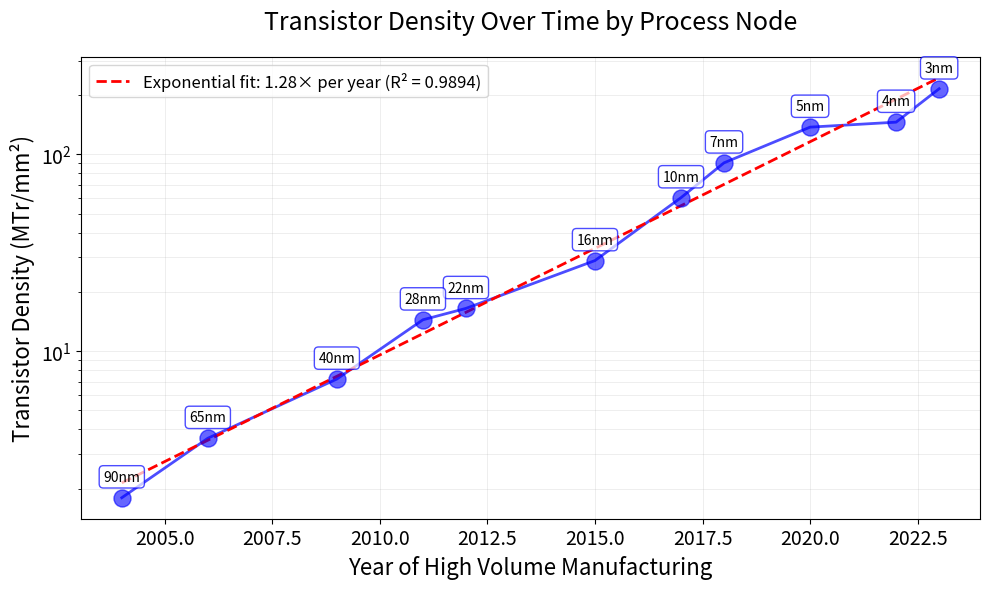

Recreate this plot in Python.
import matplotlib.pyplot as plt
import numpy as np
from matplotlib.ticker import FuncFormatter

# Data from compute_vs_node_multiple_lines.py (excluding 6nm, 12nm, 130nm, and 180nm)
process_node = [3, 4, 5, 7, 10, 16, 22, 28, 40, 65, 90]

transistor_density = [215.6, 145.86, 137.6, 90.64, 60.3, 28.88, 16.50, 14.44, 7.22, 3.61, 1.80]

year_process_node_first_reached_high_volume_manufacturing = [
    2023,  # 3nm (TSMC N3E)
    2022,  # 4nm (TSMC N4)
    2020,  # 5nm (TSMC N5)
    2018,  # 7nm (TSMC N7)
    2017,  # 10nm (TSMC CLN10FF)
    2015,  # 16nm (TSMC 16nm FinFET Plus)
    2012,  # 22nm (Intel 22nm tri-gate)
    2011,  # 28nm (TSMC 28nm HKMG)
    2009,  # 40nm
    2006,  # 65nm
    2004,  # 90nm
]

# Create the plot
plt.figure(figsize=(10, 6))

# Fit a line to log(transistor_density) vs year
# log(density) = a * year + b, which means density = exp(b) * exp(a * year)
years_array = np.array(year_process_node_first_reached_high_volume_manufacturing)
density_array = np.array(transistor_density)
log_density = np.log(density_array)

# Linear fit in log space
coefficients = np.polyfit(years_array, log_density, 1)
a, b = coefficients  # a is slope, b is intercept

# Calculate R-squared
log_density_fit = a * years_array + b
residuals = log_density - log_density_fit
ss_res = np.sum(residuals**2)
ss_tot = np.sum((log_density - np.mean(log_density))**2)
r_squared = 1 - (ss_res / ss_tot)

# Generate fitted line
years_fit = np.linspace(min(years_array), max(years_array), 100)
density_fit = np.exp(a * years_fit + b)

# Plot transistor density over time
plt.scatter(year_process_node_first_reached_high_volume_manufacturing, transistor_density,
            alpha=0.6, s=150, color='blue', zorder=3)
plt.plot(year_process_node_first_reached_high_volume_manufacturing, transistor_density,
         "-", alpha=0.7, color='blue', linewidth=2, zorder=2)

# Calculate rate of change per year
rate_per_year = np.exp(a)

# Plot fitted line
plt.plot(years_fit, density_fit, '--', color='red', linewidth=2, zorder=2,
         label=f'Exponential fit: {rate_per_year:.2f}× per year (R² = {r_squared:.4f})')

# Add labels for each process node
for year, density, node in zip(year_process_node_first_reached_high_volume_manufacturing,
                                transistor_density, process_node):
    plt.annotate(f'{node}nm',
                xy=(year, density),
                xytext=(0, 10),  # Offset text slightly above the point
                textcoords='offset points',
                fontsize=10,
                ha='center',
                va='bottom',
                bbox=dict(boxstyle='round,pad=0.3', facecolor='white',
                         edgecolor='blue', alpha=0.7))

# Labels and title
plt.xlabel('Year of High Volume Manufacturing', fontsize=16)
plt.ylabel('Transistor Density (MTr/mm²)', fontsize=16)
plt.title('Transistor Density Over Time by Process Node', fontsize=18, pad=20)

# Add legend
plt.legend(loc='upper left', fontsize=12)

# Set log scale for y-axis
plt.yscale('log')

# Add grid for better readability
plt.grid(True, alpha=0.3, which='both', linestyle='-', linewidth=0.5)

# Format tick labels
plt.tick_params(axis='both', labelsize=14)

# Adjust layout to prevent label cutoff
plt.tight_layout()

# Save the plot
plt.savefig('transistor_density_over_time.png', dpi=300, bbox_inches='tight')

print("Plot saved as 'transistor_density_over_time.png'")
print(f"Transistor density range: {min(transistor_density):.2f} - {max(transistor_density):.2f} MTr/mm²")
print(f"Year range: {min(year_process_node_first_reached_high_volume_manufacturing)} - {max(year_process_node_first_reached_high_volume_manufacturing)}")
